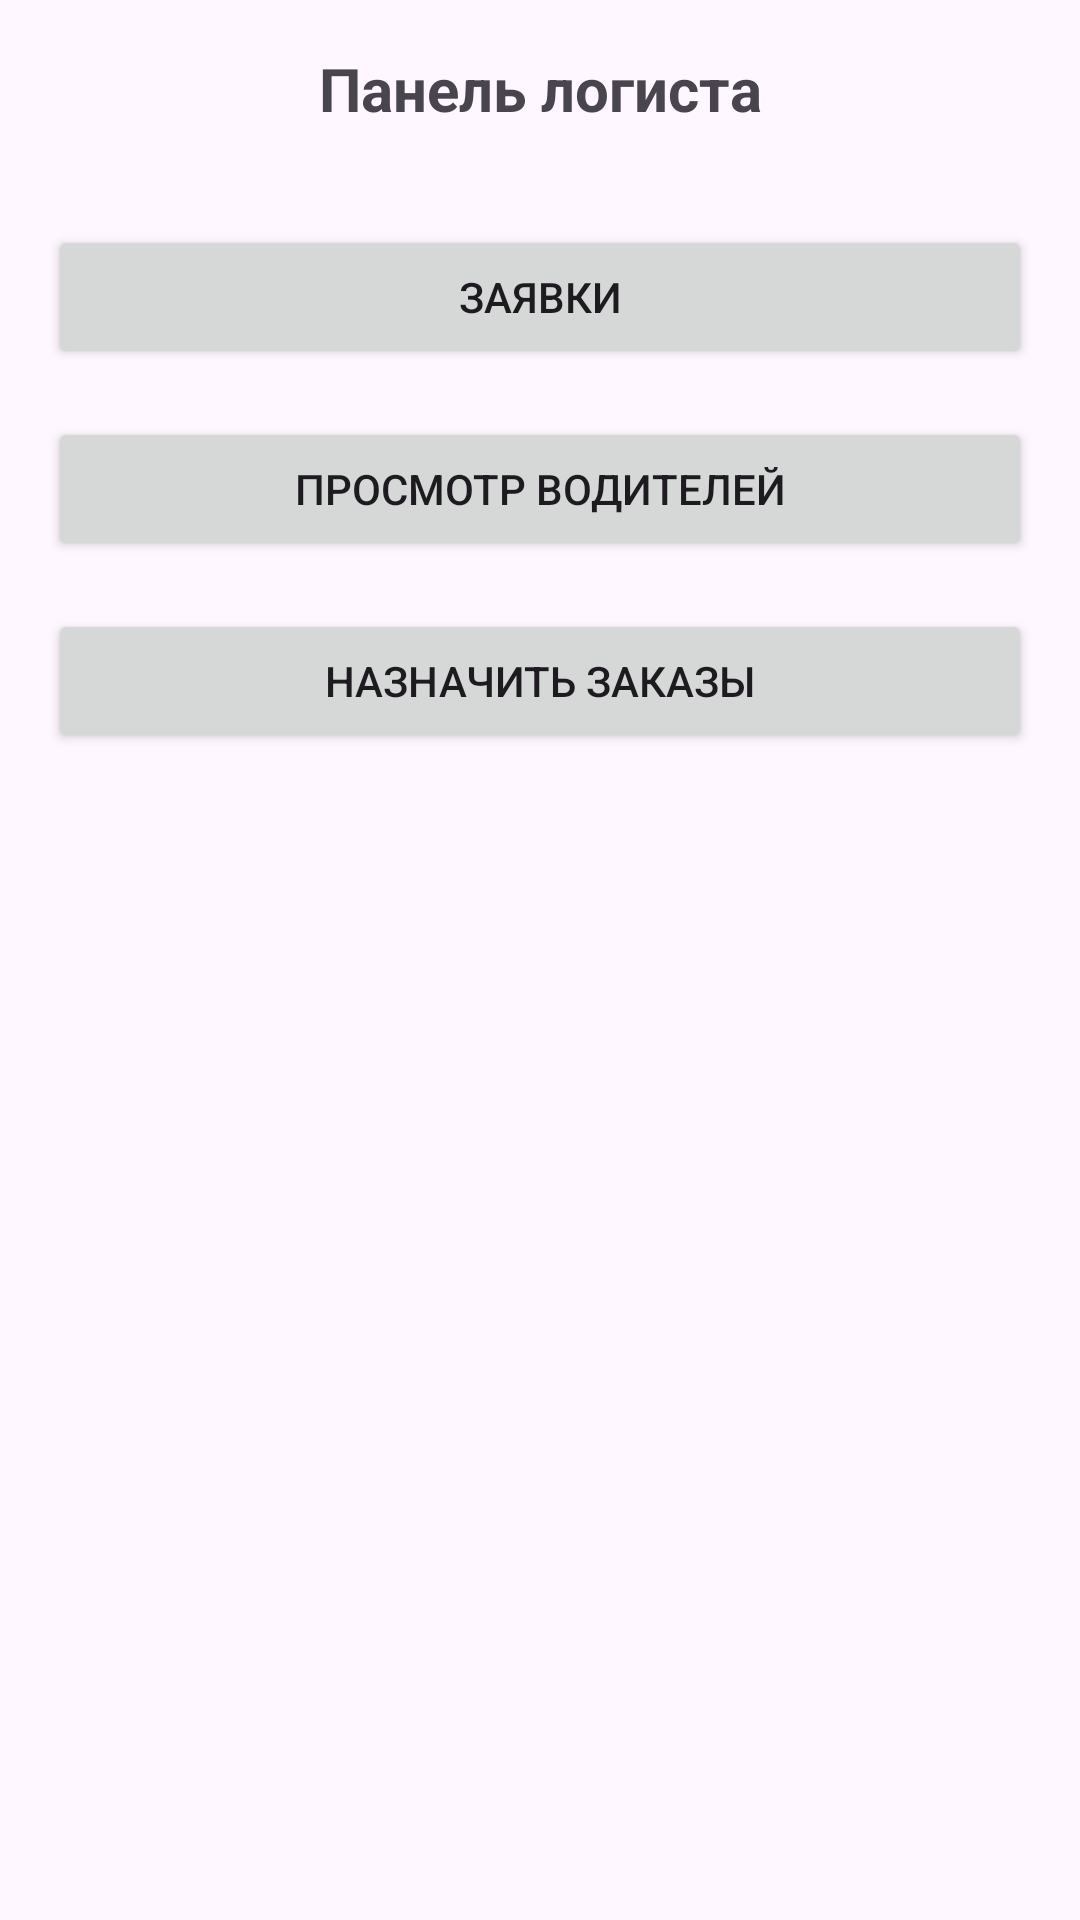

Here is an Android app screen rendered from its layout file. Give the layout XML and the strings, colors and styles it references.
<!-- AndroidManifest.xml: application theme Theme.DriverMobileApp -->
<!-- res/layout/activity_logist.xml -->
<?xml version="1.0" encoding="utf-8"?>
<LinearLayout xmlns:android="http://schemas.android.com/apk/res/android"
    android:layout_width="match_parent"
    android:layout_height="match_parent"
    android:orientation="vertical"
    android:padding="16dp">

    <TextView
        android:id="@+id/tvWelcome"
        android:layout_width="match_parent"
        android:layout_height="wrap_content"
        android:text="Панель логиста"
        android:textSize="20sp"
        android:textStyle="bold"
        android:gravity="center"
        android:layout_marginBottom="32dp" />


    
    <Button
        android:id="@+id/btnViewOrders"
        android:layout_width="match_parent"
        android:layout_height="wrap_content"
        android:text="Заявки"
        android:layout_marginBottom="16dp" />

    <Button
        android:id="@+id/btnViewDrivers"
        android:layout_width="match_parent"
        android:layout_height="wrap_content"
        android:text="Просмотр водителей"
        android:layout_marginBottom="16dp" />

    <Button
        android:id="@+id/btnAssignOrders"
        android:layout_width="match_parent"
        android:layout_height="wrap_content"
        android:text="Назначить заказы" />

</LinearLayout>
<!-- resources referenced by this layout -->
<resources>
  <style name="Theme.DriverMobileApp" parent="Base.Theme.DriverMobileApp" />
  <style name="Base.Theme.DriverMobileApp" parent="Theme.Material3.DayNight.NoActionBar">
          
          
      </style>
</resources>
